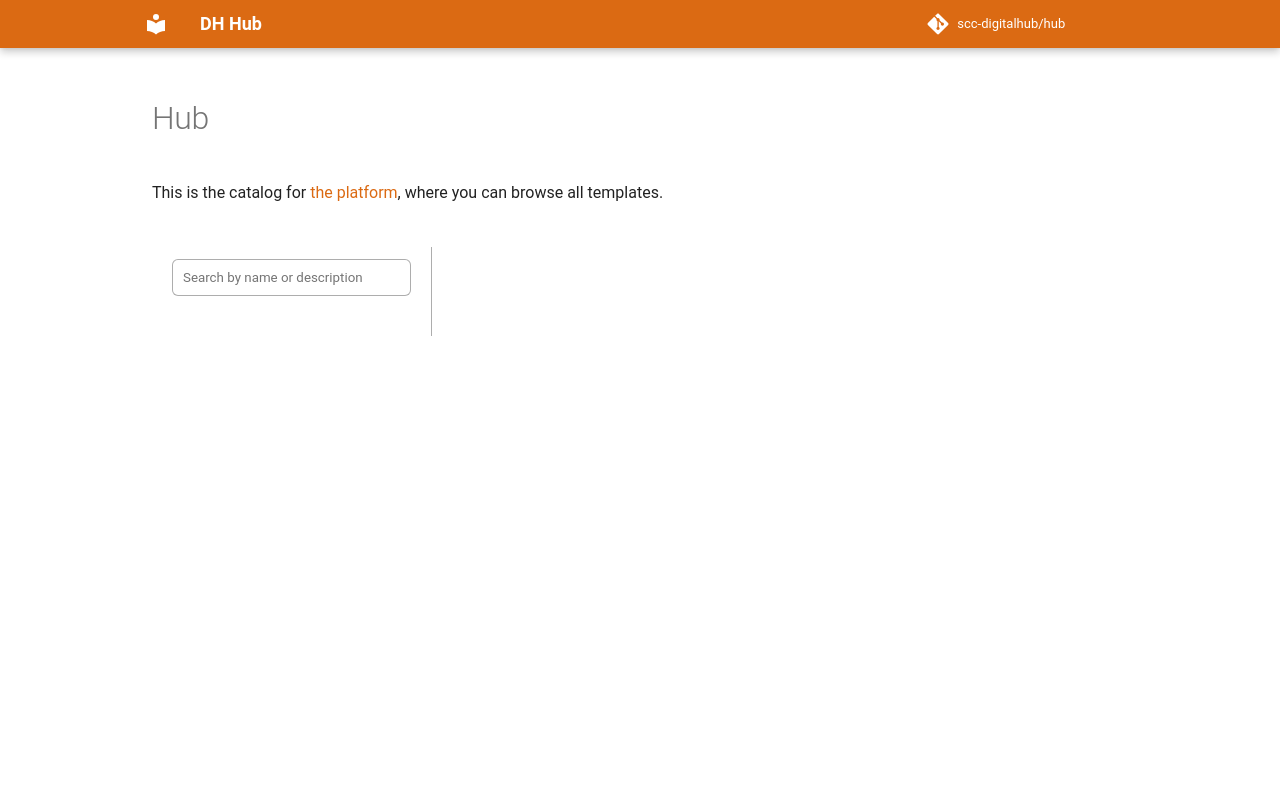

repository: scc-digitalhub/hub · page: index.html · generator: mkdocs

# Hub

This is the repository for the hub of all of the platform's templates. You can browse it [here](https://scc-digitalhub.github.io/hub/).
